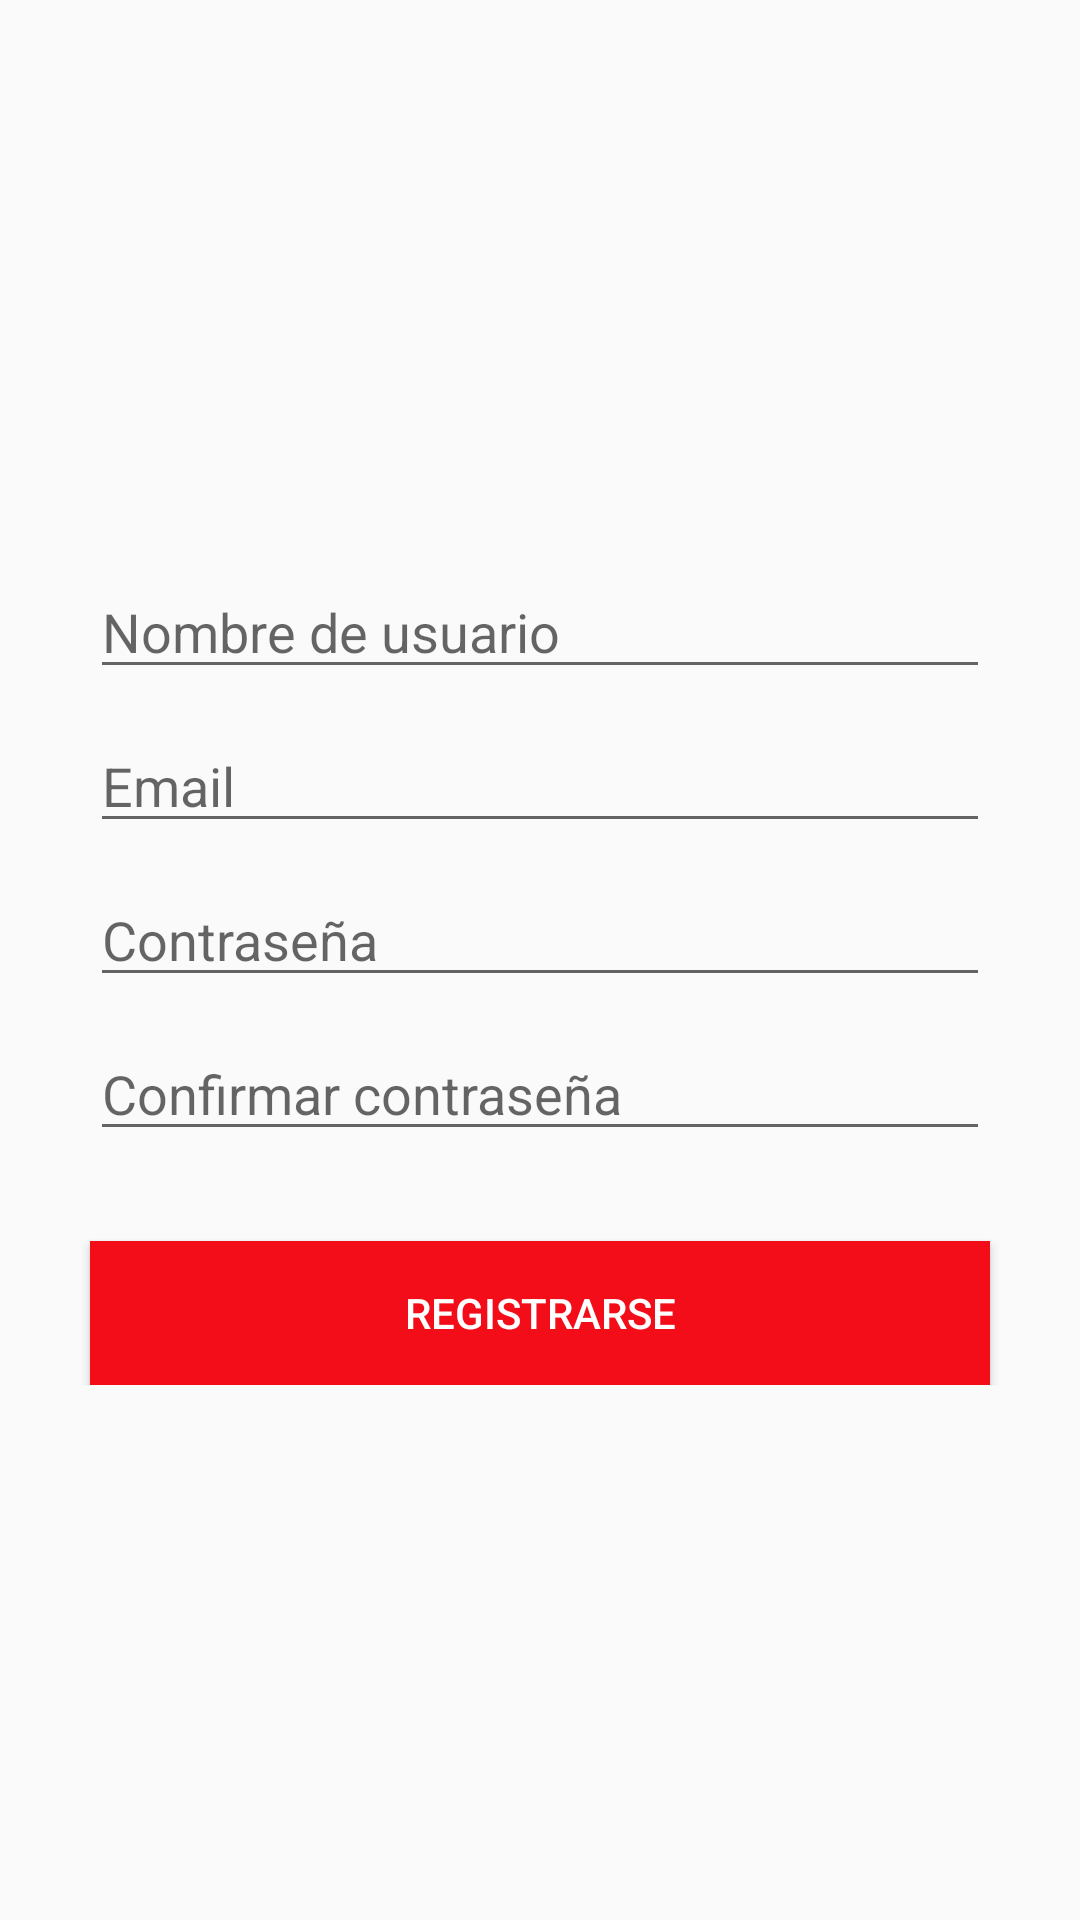

Write the Android layout XML for this screen, with the resource values it uses.
<!-- AndroidManifest.xml: application theme AppTheme -->
<!-- res/layout/activity_sign_up.xml -->
<?xml version="1.0" encoding="utf-8"?>
<LinearLayout xmlns:android="http://schemas.android.com/apk/res/android"
    xmlns:app="http://schemas.android.com/apk/res-auto"
    xmlns:tools="http://schemas.android.com/tools"
    android:layout_width="match_parent"
    android:layout_height="match_parent"
    tools:context=".SignUpActivity"
    android:orientation="horizontal">

    <LinearLayout
        android:layout_width="match_parent"
        android:layout_height="wrap_content"
        android:orientation="vertical"
        android:layout_gravity="center"
        android:gravity="center">
        <EditText
            android:id="@+id/etName_signup"
            android:layout_marginTop="10sp"
            android:layout_width="300sp"
            android:layout_height="wrap_content"
            android:hint="Nombre de usuario"
            android:inputType="text"/>
        <EditText
            android:id="@+id/etEmail_signup"
            android:layout_marginTop="10sp"
            android:layout_width="300sp"
            android:layout_height="wrap_content"
            android:hint="Email"
            android:inputType="textEmailAddress"/>
        <EditText
            android:id="@+id/etPassword_signup"
            android:layout_marginTop="10sp"
            android:layout_width="300sp"
            android:layout_height="wrap_content"
            android:hint="Contraseña"
            android:inputType="textPassword"/>
        <EditText
            android:id="@+id/etConfirmPassword_signup"
            android:layout_marginTop="10sp"
            android:layout_width="300sp"
            android:layout_height="wrap_content"
            android:hint="Confirmar contraseña"
            android:inputType="textPassword"/>
        <Button
            android:id="@+id/btRegister_signup"
            android:layout_marginTop="30sp"
            android:layout_width="300sp"
            android:layout_height="wrap_content"
            android:background="@color/colorPrimary"
            android:textColor="#FFFFFF"
            android:text="REGISTRARSE"/>
    </LinearLayout>

</LinearLayout>
<!-- resources referenced by this layout -->
<resources>
  <color name="colorPrimary">#f20d19</color>
  <style name="AppTheme" parent="Base.Theme.AppCompat.Light.DarkActionBar">
          
          <item name="colorPrimary">@color/colorPrimary</item>
          <item name="colorPrimaryDark">@color/colorPrimaryDark</item>
          <item name="colorAccent">@color/colorAccent</item>
      </style>
  <color name="colorPrimaryDark">#b7000c</color>
  <color name="colorAccent">#8a73ff</color>
</resources>
